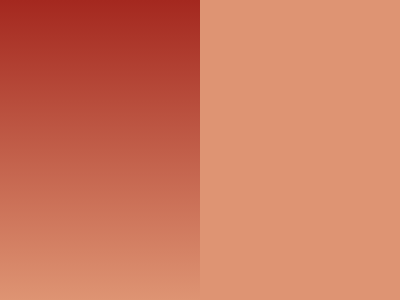

Give the HTML and CSS whose rendering is this image.

<div></div>
<style>
  body {
    background: #DE9473;
    margin: 0px;
  }
  div {
    width: 200px;
    height: 300px;
    background: linear-gradient(#A4281F, #DE9473);
  }
</style>